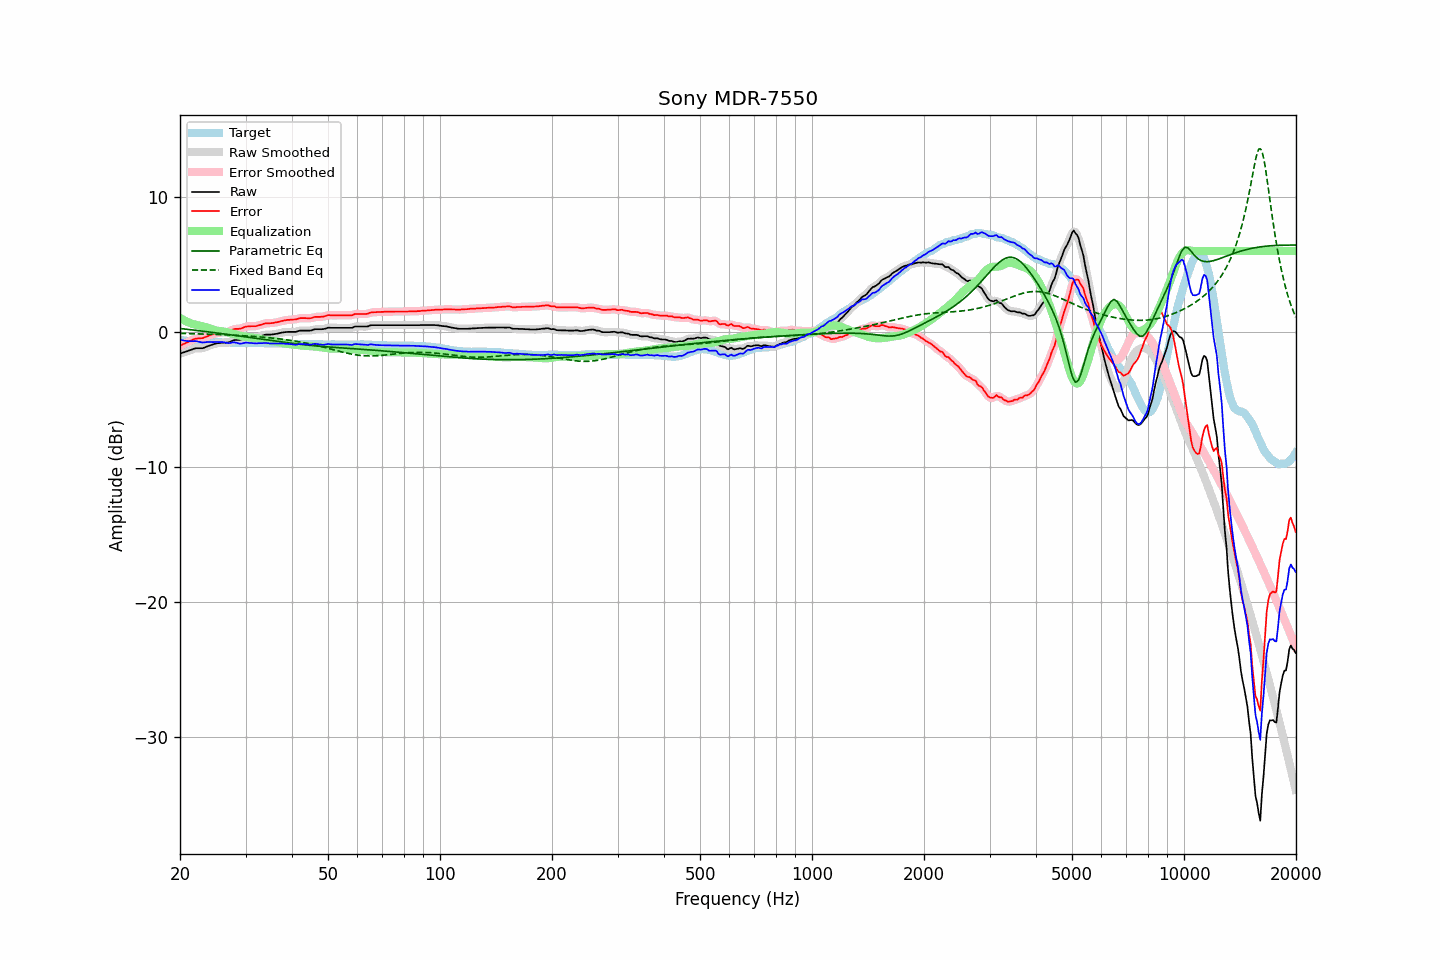

The file beside this chart, header and first rows:
frequency, raw, error, smoothed, error_smoothed, equalization, parametric_eq, fixed_band_eq, equalized_raw, equalized_smoothed, target
20.00, -1.61, -1.02, -1.61, -1.02, 1.04, 0.26, -0.11, -0.57, -0.57, -0.59
20.20, -1.57, -0.97, -1.57, -0.96, 0.97, 0.24, -0.11, -0.60, -0.60, -0.60
20.40, -1.53, -0.90, -1.53, -0.91, 0.90, 0.23, -0.11, -0.63, -0.63, -0.62
20.61, -1.49, -0.86, -1.49, -0.85, 0.84, 0.22, -0.12, -0.65, -0.65, -0.63
20.81, -1.45, -0.79, -1.45, -0.80, 0.78, 0.20, -0.12, -0.67, -0.67, -0.65
21.02, -1.41, -0.75, -1.40, -0.74, 0.72, 0.19, -0.12, -0.68, -0.68, -0.66
21.23, -1.36, -0.69, -1.36, -0.69, 0.68, 0.17, -0.13, -0.68, -0.69, -0.67
21.44, -1.32, -0.63, -1.32, -0.63, 0.63, 0.16, -0.13, -0.69, -0.69, -0.68
21.66, -1.28, -0.58, -1.27, -0.57, 0.59, 0.15, -0.13, -0.69, -0.68, -0.70
21.87, -1.23, -0.52, -1.24, -0.53, 0.55, 0.13, -0.13, -0.68, -0.68, -0.70
22.09, -1.21, -0.50, -1.21, -0.50, 0.52, 0.12, -0.14, -0.69, -0.69, -0.71
22.31, -1.21, -0.49, -1.20, -0.48, 0.50, 0.10, -0.14, -0.71, -0.71, -0.72
22.54, -1.21, -0.48, -1.21, -0.48, 0.47, 0.09, -0.14, -0.73, -0.74, -0.73
22.76, -1.21, -0.47, -1.21, -0.47, 0.45, 0.07, -0.15, -0.76, -0.76, -0.74
22.99, -1.21, -0.47, -1.20, -0.45, 0.42, 0.06, -0.15, -0.78, -0.77, -0.74
23.22, -1.17, -0.42, -1.17, -0.42, 0.40, 0.04, -0.15, -0.77, -0.77, -0.75
23.45, -1.12, -0.36, -1.12, -0.37, 0.36, 0.03, -0.16, -0.76, -0.76, -0.75
23.69, -1.07, -0.32, -1.07, -0.32, 0.32, 0.01, -0.16, -0.75, -0.75, -0.75
23.92, -1.03, -0.27, -1.02, -0.27, 0.28, -0.00, -0.17, -0.75, -0.74, -0.75
24.16, -0.98, -0.22, -0.98, -0.23, 0.23, -0.02, -0.17, -0.74, -0.75, -0.75
24.40, -0.94, -0.18, -0.94, -0.19, 0.19, -0.03, -0.17, -0.75, -0.75, -0.75
24.65, -0.91, -0.16, -0.90, -0.15, 0.15, -0.05, -0.18, -0.75, -0.75, -0.75
24.89, -0.87, -0.11, -0.87, -0.12, 0.12, -0.06, -0.18, -0.75, -0.75, -0.75
25.14, -0.84, -0.09, -0.84, -0.09, 0.10, -0.08, -0.19, -0.74, -0.75, -0.75
25.39, -0.83, -0.07, -0.82, -0.07, 0.08, -0.09, -0.19, -0.75, -0.75, -0.75
25.65, -0.82, -0.06, -0.81, -0.05, 0.06, -0.11, -0.20, -0.76, -0.75, -0.76
25.91, -0.80, -0.04, -0.81, -0.04, 0.05, -0.13, -0.20, -0.75, -0.76, -0.76
26.16, -0.80, -0.03, -0.80, -0.03, 0.03, -0.14, -0.21, -0.76, -0.76, -0.77
26.43, -0.80, -0.03, -0.80, -0.02, 0.01, -0.16, -0.21, -0.78, -0.78, -0.77
26.69, -0.79, -0.01, -0.79, -0.01, -0.01, -0.17, -0.22, -0.80, -0.81, -0.78
26.96, -0.79, 0.00, -0.78, 0.01, -0.04, -0.19, -0.22, -0.83, -0.82, -0.79
27.23, -0.75, 0.04, -0.74, 0.05, -0.08, -0.20, -0.23, -0.82, -0.82, -0.79
27.50, -0.69, 0.11, -0.69, 0.11, -0.11, -0.22, -0.23, -0.80, -0.80, -0.80
27.77, -0.64, 0.18, -0.64, 0.17, -0.14, -0.24, -0.24, -0.78, -0.78, -0.81
28.05, -0.60, 0.22, -0.61, 0.21, -0.17, -0.25, -0.24, -0.77, -0.78, -0.82
28.33, -0.60, 0.22, -0.60, 0.23, -0.20, -0.27, -0.25, -0.80, -0.80, -0.82
28.62, -0.60, 0.22, -0.60, 0.23, -0.24, -0.29, -0.26, -0.84, -0.84, -0.82
28.90, -0.60, 0.23, -0.59, 0.24, -0.27, -0.30, -0.26, -0.87, -0.86, -0.83
29.19, -0.57, 0.25, -0.56, 0.26, -0.30, -0.32, -0.27, -0.86, -0.86, -0.82
29.48, -0.52, 0.31, -0.52, 0.31, -0.32, -0.34, -0.28, -0.84, -0.84, -0.82
29.78, -0.47, 0.35, -0.47, 0.35, -0.34, -0.35, -0.28, -0.81, -0.81, -0.82
30.08, -0.43, 0.39, -0.44, 0.39, -0.36, -0.37, -0.29, -0.79, -0.80, -0.82
30.38, -0.42, 0.40, -0.41, 0.41, -0.38, -0.38, -0.30, -0.80, -0.80, -0.82
30.68, -0.41, 0.41, -0.40, 0.42, -0.40, -0.40, -0.31, -0.81, -0.81, -0.82
30.99, -0.40, 0.42, -0.40, 0.42, -0.42, -0.42, -0.32, -0.81, -0.82, -0.82
31.30, -0.40, 0.42, -0.40, 0.42, -0.43, -0.43, -0.32, -0.83, -0.83, -0.82
31.61, -0.40, 0.42, -0.40, 0.42, -0.44, -0.45, -0.33, -0.84, -0.84, -0.82
31.93, -0.40, 0.42, -0.39, 0.43, -0.45, -0.47, -0.34, -0.85, -0.85, -0.82
32.24, -0.38, 0.46, -0.37, 0.46, -0.47, -0.49, -0.35, -0.85, -0.85, -0.83
32.57, -0.34, 0.49, -0.34, 0.49, -0.50, -0.50, -0.36, -0.84, -0.84, -0.83
32.89, -0.31, 0.52, -0.31, 0.52, -0.53, -0.52, -0.37, -0.83, -0.83, -0.83
33.22, -0.28, 0.55, -0.27, 0.56, -0.55, -0.54, -0.38, -0.83, -0.83, -0.83
33.55, -0.24, 0.60, -0.24, 0.60, -0.58, -0.55, -0.39, -0.82, -0.82, -0.83
33.89, -0.21, 0.63, -0.21, 0.63, -0.61, -0.57, -0.40, -0.81, -0.82, -0.84
34.23, -0.20, 0.64, -0.20, 0.64, -0.63, -0.59, -0.41, -0.82, -0.83, -0.84
34.57, -0.20, 0.64, -0.20, 0.65, -0.64, -0.60, -0.42, -0.84, -0.84, -0.84
34.92, -0.20, 0.64, -0.19, 0.65, -0.65, -0.62, -0.44, -0.85, -0.85, -0.84
35.27, -0.19, 0.65, -0.19, 0.65, -0.67, -0.64, -0.45, -0.86, -0.86, -0.84
35.62, -0.18, 0.66, -0.18, 0.67, -0.68, -0.65, -0.46, -0.86, -0.86, -0.84
35.97, -0.16, 0.69, -0.16, 0.69, -0.70, -0.67, -0.47, -0.85, -0.86, -0.85
... 635 more rows
